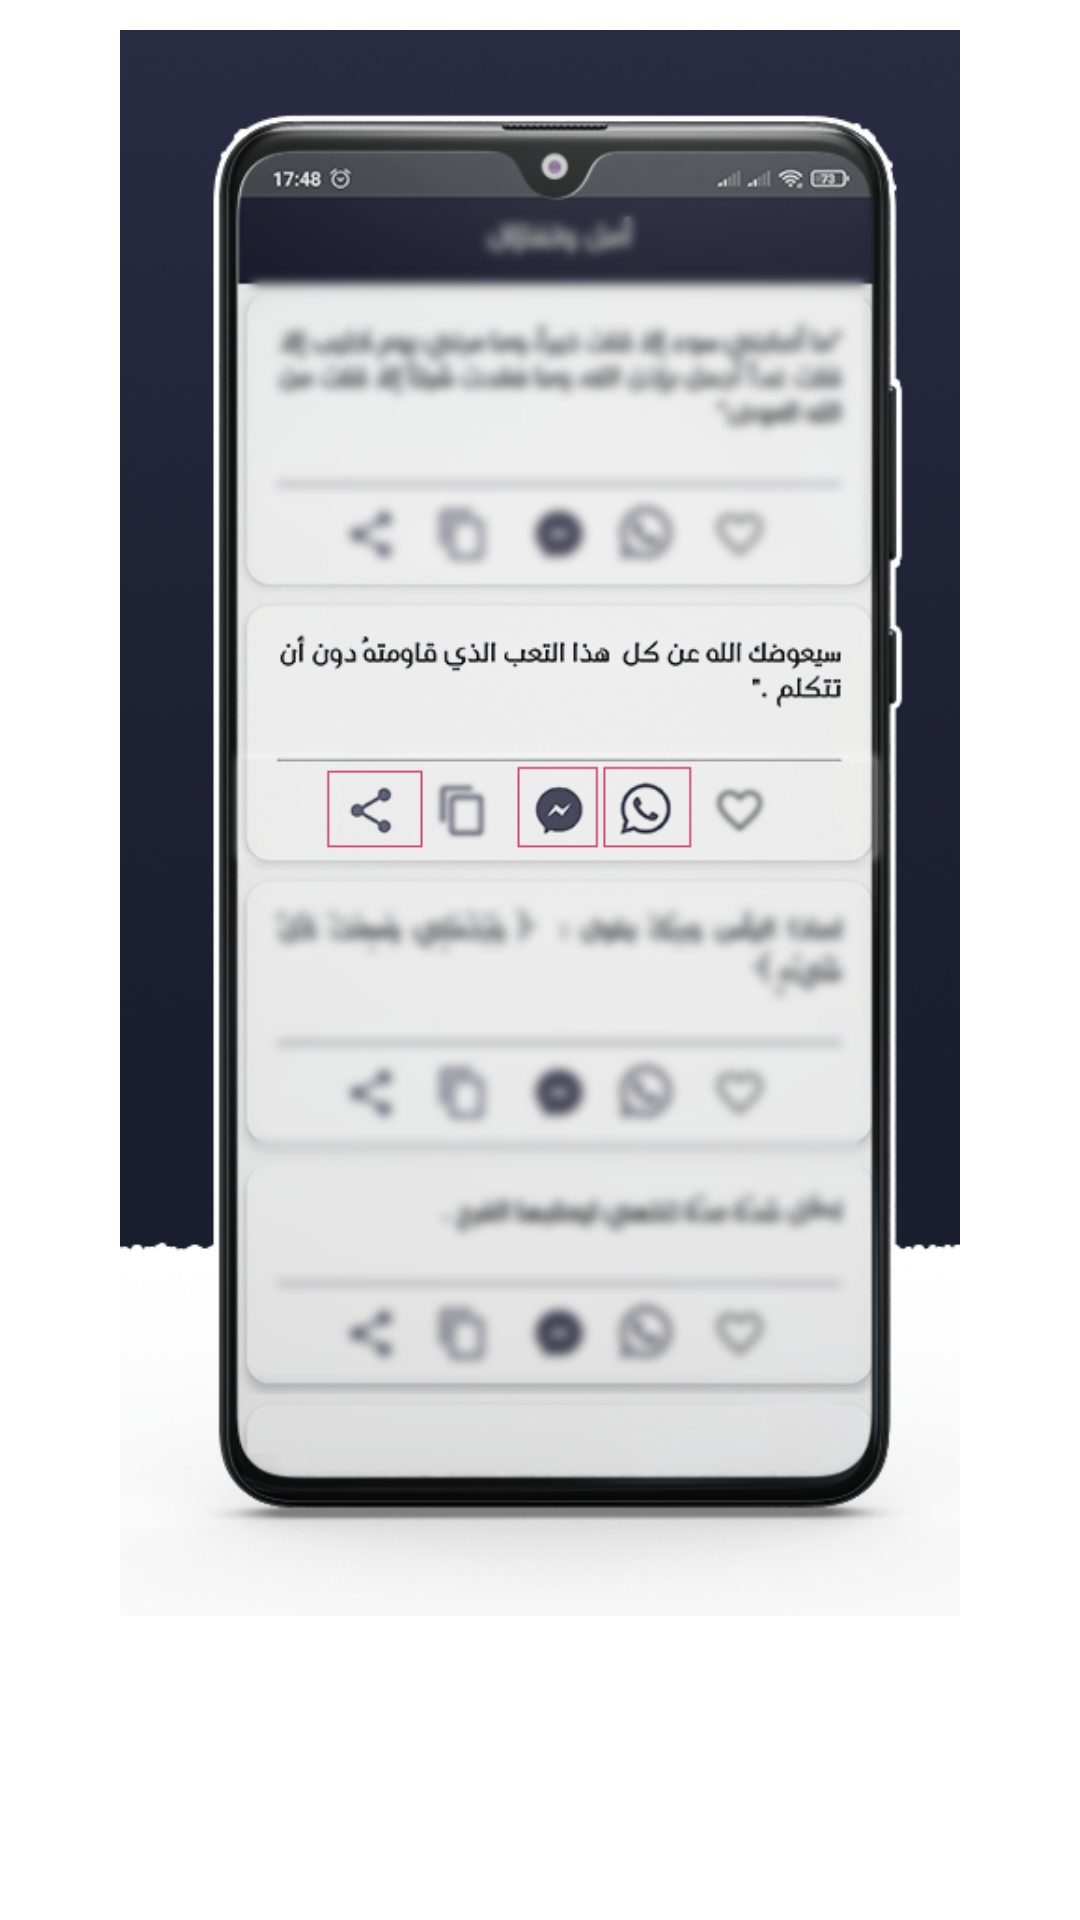

Produce the Android XML layout that renders to this screen, including the resource entries it uses.
<!-- AndroidManifest.xml: application theme Theme.Khawatiri_with_paanel -->
<!-- res/layout/view_pager.xml -->
<?xml version="1.0" encoding="utf-8"?>
<LinearLayout xmlns:android="http://schemas.android.com/apk/res/android"
    android:layout_width="match_parent"
    android:layout_height="match_parent"
    android:padding="10dp"
    android:orientation="vertical">

    <ImageView
        android:id="@+id/img_view_pager"
        android:layout_width="280dp"
        android:layout_height="wrap_content"
        android:layout_marginTop="0dp"
        android:layout_gravity="center"
        android:layout_marginBottom="16dp"
        android:adjustViewBounds="true"
        android:src="@drawable/img_share" />

    <TextView
        android:id="@+id/txt_title_v_pager"
        android:layout_width="match_parent"
        android:layout_height="wrap_content"
        android:layout_marginBottom="16dp"
        android:fontFamily="@font/cairo_regular"
        android:textStyle="bold"
        android:gravity="center_horizontal"
        android:textSize="24sp" />

    <TextView
        android:id="@+id/txt_desc_v_pager"
        android:layout_width="match_parent"
        android:fontFamily="@font/cairo_regular"
        android:justificationMode="inter_word"
        android:layout_height="wrap_content"
        android:textSize="18sp" />
</LinearLayout>
<!-- resources referenced by this layout -->
<resources>
  <!-- drawable img_share: png bitmap (drawable, 222800 bytes) -->
  <style name="Theme.Khawatiri_with_paanel" parent="Theme.MaterialComponents.Light.NoActionBar">
          
          <item name="colorPrimary">@color/purple_500</item>
          <item name="colorPrimaryDark">@color/purple_700</item>
          <item name="colorAccent">@color/teal_200</item>
          
      </style>
  <color name="purple_500">#FF6200EE</color>
  <color name="purple_700">#FF3700B3</color>
  <color name="teal_200">#FF03DAC5</color>
</resources>
